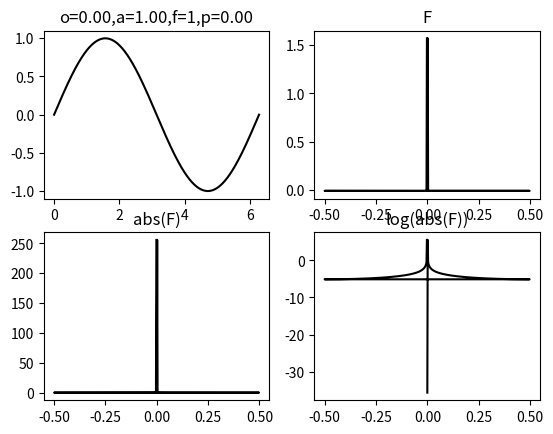
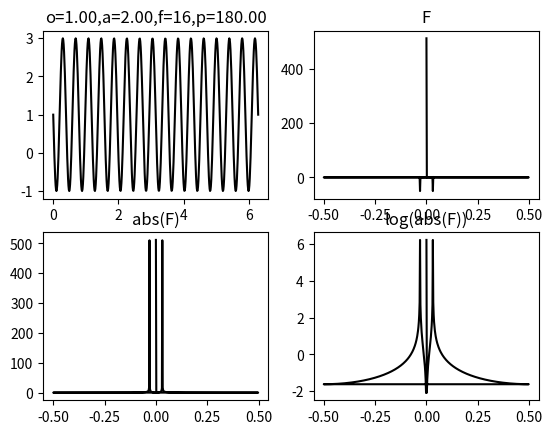
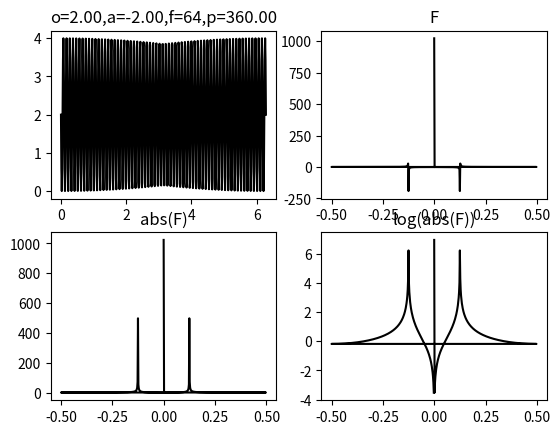
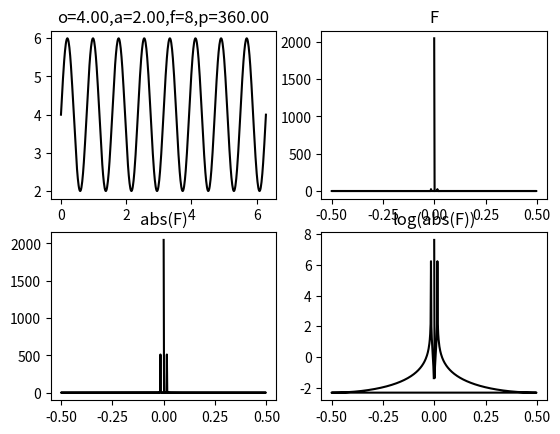
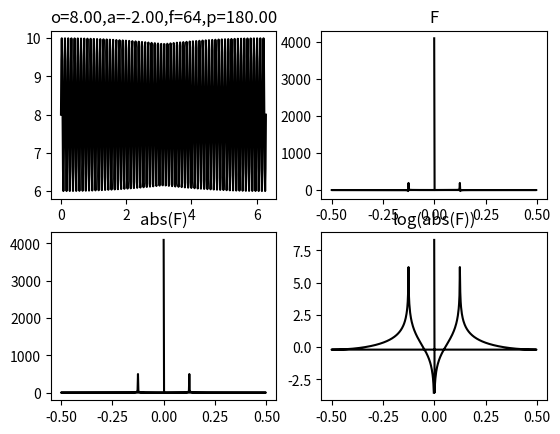
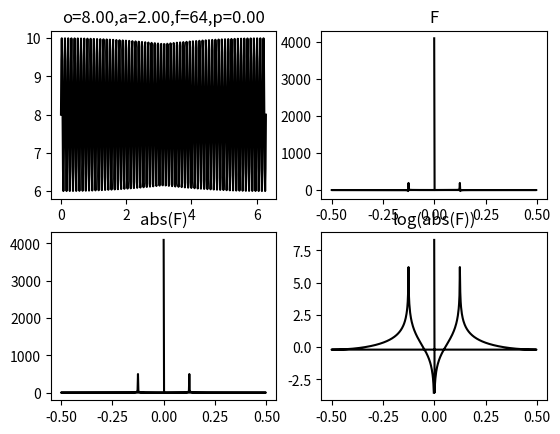
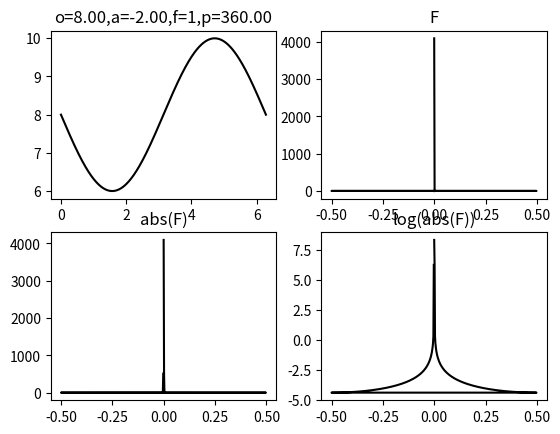
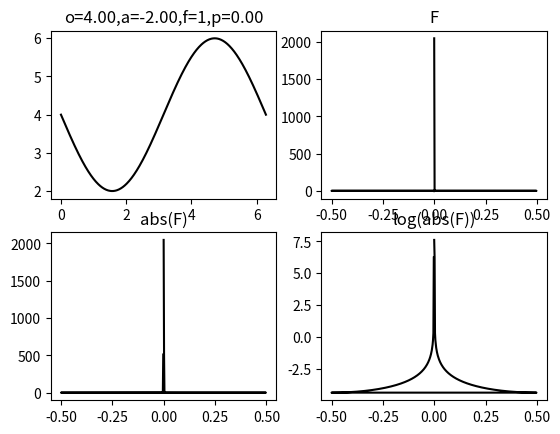
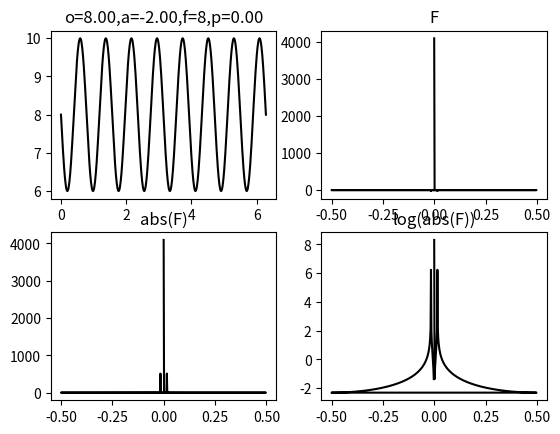
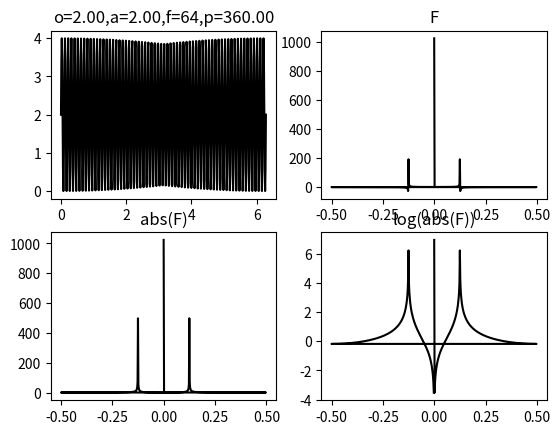
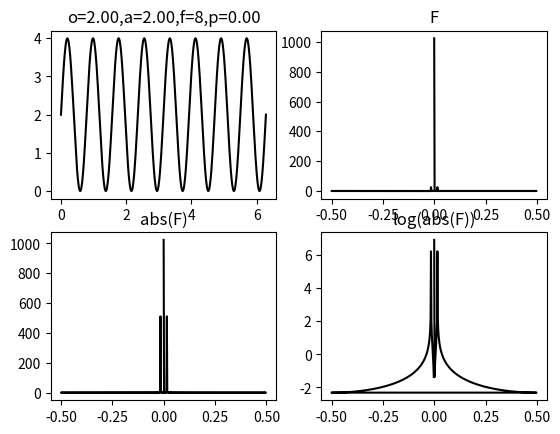
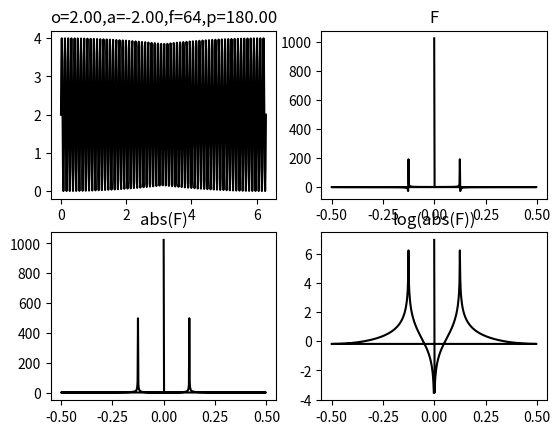
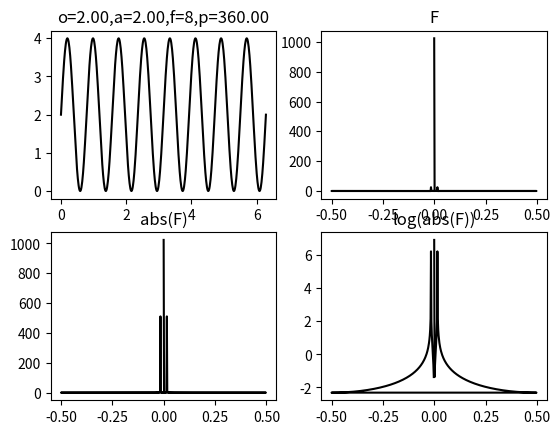

Reproduce these figures in Python, in order.
# author: Can Yuce
# e-mail: cany@uni-bonn.de

import numpy as np
import numpy.fft as fft
import matplotlib.pyplot as plt
from random import randint


def save_fourier_transform(offset=0., amplitude=1., frequency=1, phase=0., n=512):
    """
    Compute the one-dimensional discrete Fourier Transform of a sine wave given the parameters
    and save the plot of the function and its Fourier transform to the file.
    sine wave is:
            f = offset + amplitude * np.sin(frequency * x + phase)
    Parameters
    ----------
    offset : float
        vertical offset of the signal
    amplitude: float
        amplitude of the signal
    frequency: scalar
        number of angular oscillations per unit time.
    phase:
        phase angle of the signal in radians
    Returns
    -------
        None
    """
    x = np.linspace(0, 2*np.pi, n)
    f = offset + amplitude * np.sin(frequency * x + phase)   # evaluate function

    plt.subplot(2, 2, 1)
    plt.title("o={:.2f},a={:.2f},f={},p={:.2f}".format(offset, amplitude, frequency, np.rad2deg(phase)))
    plt.plot(x, f, 'k-')                                     # plot the function

    F = fft.fft(f)                                           # evaluate Fourier transform
    w = fft.fftfreq(n)
    plt.subplot(2, 2, 2)
    plt.title("F")
    plt.plot(w, F, "k-")                                     # plot frequencies

    plt.subplot(2, 2, 3)
    plt.title("abs(F)")
    plt.plot(w, np.abs(F), "k-")                             # plot modulus of the frequencies

    plt.subplot(2, 2, 4)
    plt.title("log(abs(F))")
    plt.plot(w, np.log(np.abs(F)), "k-")                     # plot log(modulus) of the frequencies

    # save the figure to the file.
    plt.savefig("Offset={:.2f}_Amplitude={:.2f}_Frequency={}_Phase={:.2f}.jpg".format(offset, amplitude, frequency,
                                                                                      np.rad2deg(phase)))
    plt.close()


if __name__ == '__main__':
    save_fourier_transform()                  # call with offset=0., amplitude=1., frequency=1,  phase=0., n=512
    save_fourier_transform(1., 2., 16, np.pi) # call with offset=1., amplitude=2., frequency=16, phase=np.pi., n=512

    _offset = [2., 4., 8.]
    _amplitude = [2.,-2.]
    _frequency = [1, 8, 64]
    _phase = [0., np.pi, np.pi * 2]

    # Calculate Fourier transforms of the sine waves corresponding to different offset values
    for o in _offset:
        save_fourier_transform( o,
                                _amplitude[randint(0, len(_amplitude)-1)], # randomize other parameters
                                _frequency[randint(0, len(_frequency)-1)],
                                    _phase[randint(0, len(_phase)    -1)],
                                )

    # Calculate Fourier transforms of the sine waves corresponding to different amplitude values
    for a in _amplitude:
        save_fourier_transform( _offset[randint(0, len(_offset)-1)],       # randomize other parameters
                                a,
                                _frequency[randint(0, len(_frequency)-1)],
                                    _phase[randint(0, len(_phase)    -1)],
                                )

    # Calculate Fourier transforms of the sine waves corresponding to different frequency values
    for f in _frequency:
        save_fourier_transform( _offset[randint(0, len(_offset)-1)],       # randomize other parameters
                                _amplitude[randint(0, len(_amplitude)-1)],
                                f,
                                _phase[randint(0, len(_phase)    -1)],
                                )

    # Calculate Fourier transform of the sine waves corresponding to different phase values
    for p in _phase:
        save_fourier_transform( _offset[randint(0, len(_offset) - 1)],      # randomize other parameters
                                _amplitude[randint(0, len(_amplitude) - 1)],
                                _frequency[randint(0, len(_frequency) - 1)],
                                p )
